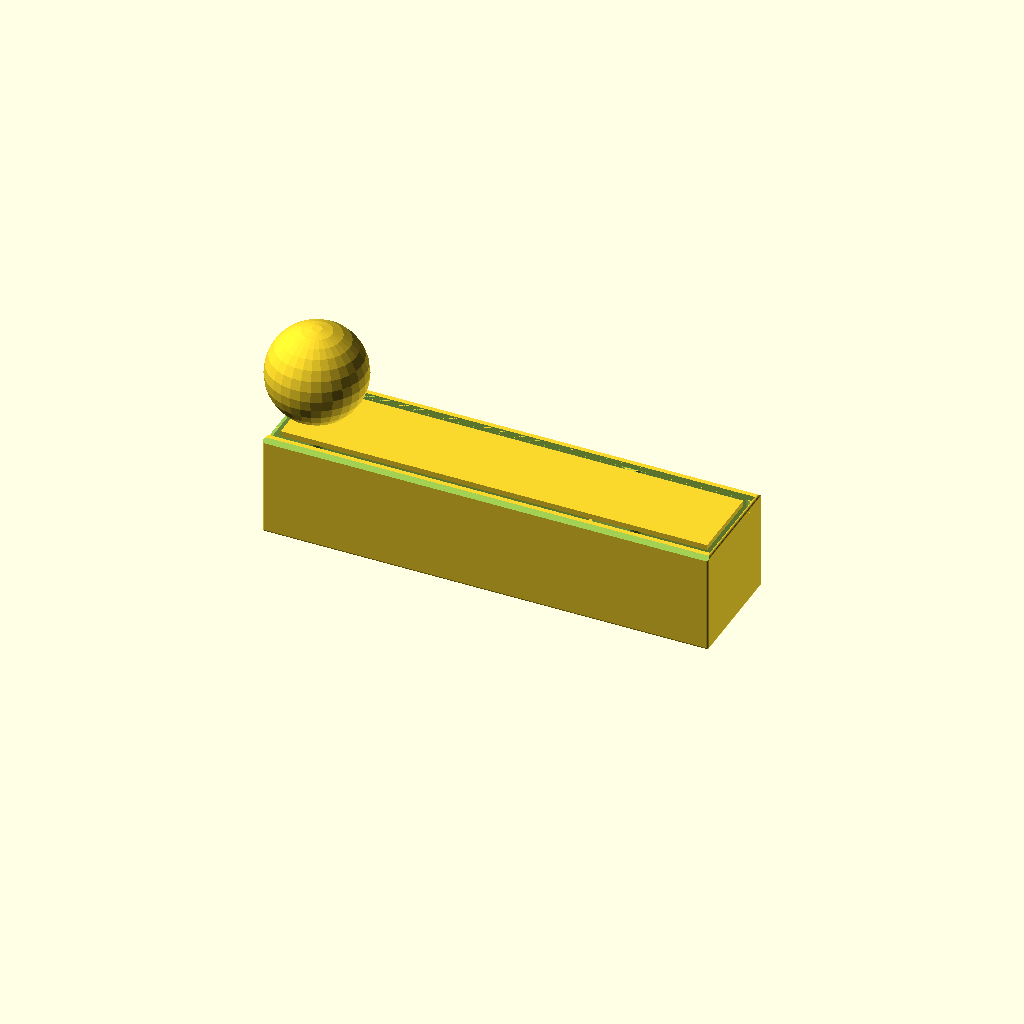
Cell 1 — every parameter at its default value.
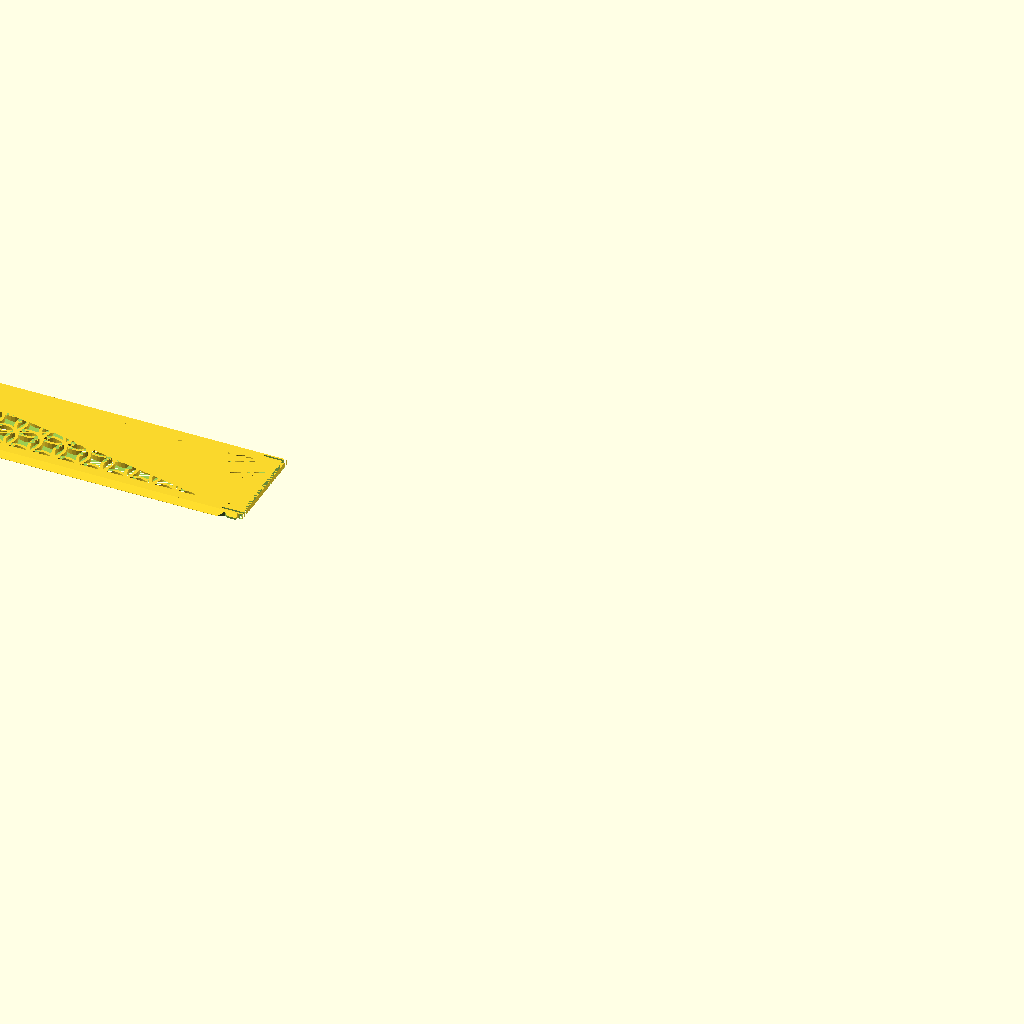
Cell 2 — Objects set to "Lid", the other parameters unchanged.
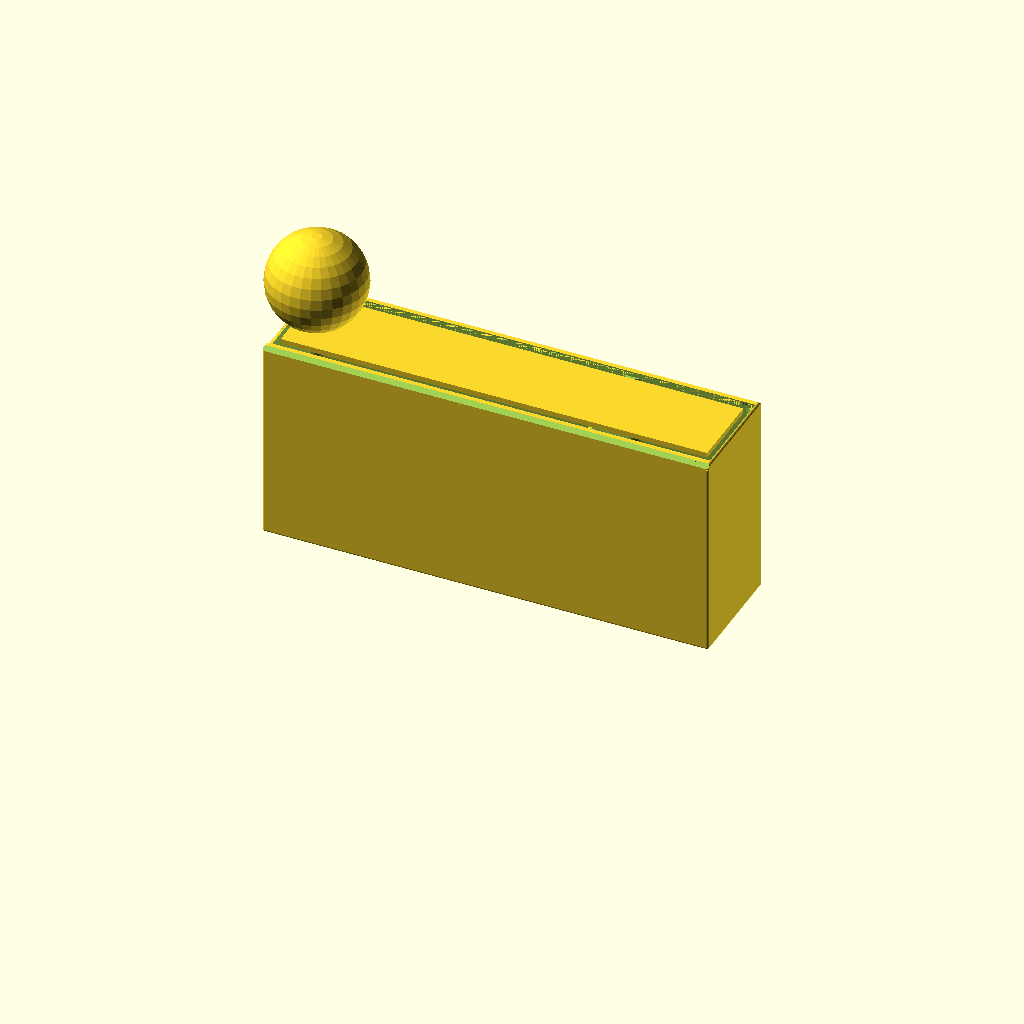
Cell 3 — z_size set to 84, the other parameters unchanged.
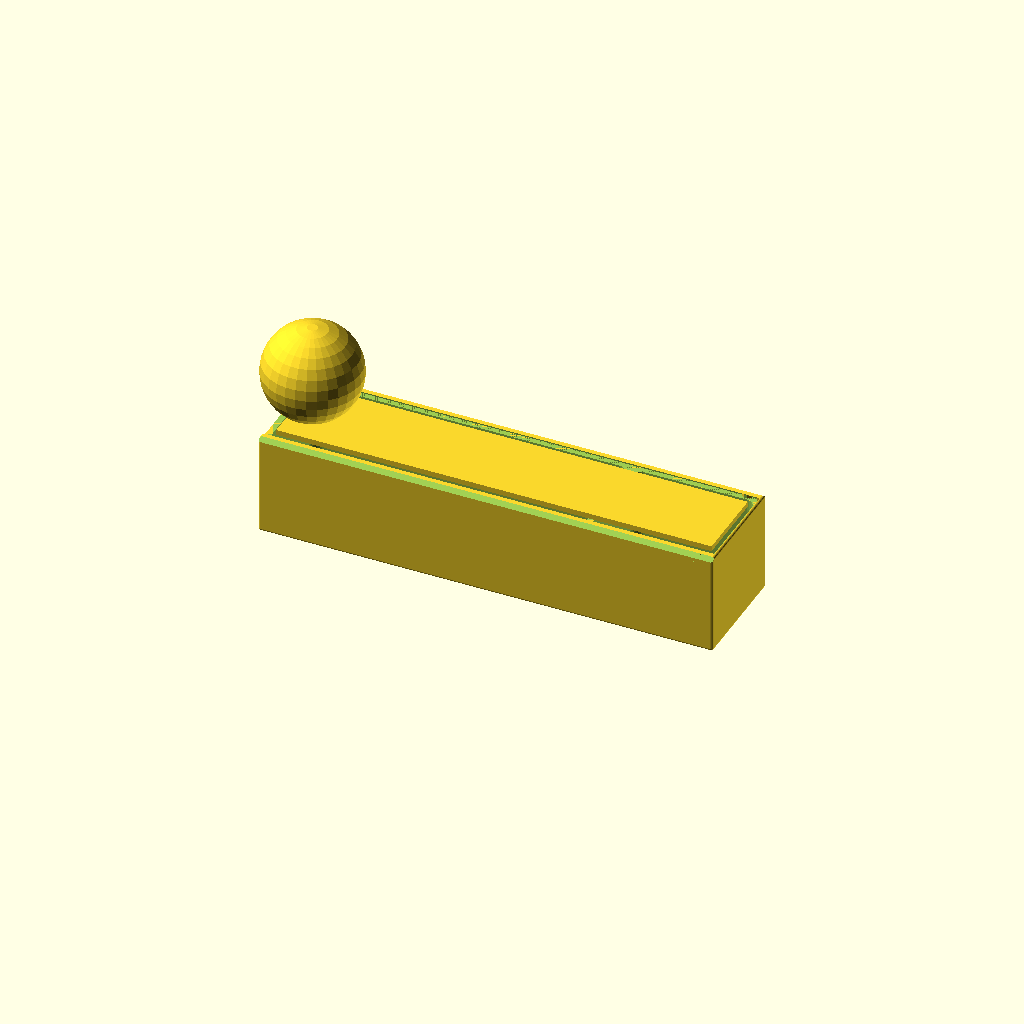
Cell 4: the same model with gWT = 2.4.
One fixed orthographic camera (rotation 55°, 0°, 25°; colour scheme Cornfield) for every cell.
The OpenSCAD source (Voidfall/BoxSlideLid.scad):
$fn=30;

/* [Global] */

// Render
Objects = "Box"; //  [Both, Box, Lid]

// use the following syntax to add 1 or more internal x compartment lengths (mm)
x_sizes = [130,50];
// use the following syntax to add 1 or more internal y compartment widths (mm)
y_sizes = [40];
// Total height including Lid
z_size = 42;

// Type of lid pattern
gPattern = "Fancy"; //  [Hex, Diamond, Web, Solid, Fancy]
// Tolerance
gTol = 0.3;
// Wall Thickness
gWT = 1.2;

/* [Spider Web] */
// Amount of space from one ring or webs to the next
WebSpacing = 5;
// How many rings of webs, best of more than needed
WebStrands = 20;
// Thickness of the strands
WedThickness = 1.8;
// How many segments of web
WebWedges = 12;


/* [Hidden] */
/* Private variables */

// Box Height
TotalZ = z_size;
LidH = 2.2;
RailThick = 1.4;
RailWidth = LidH + RailThick;

function SumList(list, start, end) = (start == end) ? 0 : list[start] + SumList(list, start+1, end);
// Box Length
TotalX = SumList(x_sizes,0,len(x_sizes)) + gWT*(len(x_sizes)+1);
// Box Width 
TotalY = SumList(y_sizes,0,len(y_sizes)) + RailWidth*2 + gWT*(len(y_sizes)-1);

echo("Size: ",TotalX,TotalY);
   
// Height not counting the lid
AdjBoxHeight = TotalZ - LidH;

 module regular_polygon(order, r=1){
 	angles=[ for (i = [0:order-1]) i*(360/order) ];
 	coords=[ for (th=angles) [r*cos(th), r*sin(th)] ];
 	polygon(coords);
 }

module circle_lattice(ipX, ipY, Spacing=10, Walls=1.2)  {


   intersection() {
      square([ipX,ipY]); 
      union() {
	    for (x=[-Spacing:Spacing:ipX+Spacing]) {
           for (y=[-Spacing:Spacing:ipY+Spacing]){
	          difference()  {
			     translate([x+Spacing/2, y+Spacing/2]) circle(r=Spacing*0.75);
			     translate([x+Spacing/2, y+Spacing/2]) circle(r=(Spacing*0.75)-Walls);
		      }
           }   // end for y        
	    }  // end for x
      } // End union
   }
}


module diamond_lattice(ipX, ipY, DSize, WSize)  {

    lOffset = DSize + WSize;

	difference()  {
		square([ipX, ipY]);
		for (x=[0:lOffset:ipX]) {
            for (y=[0:lOffset:ipY]){
  			   translate([x, y])  regular_polygon(4, r=DSize/2);
			   translate([x+lOffset/2, y+lOffset/2]) regular_polygon(4, r=DSize/2);
		    }
        }        
	}
}

module hex_lattice(ipX, ipY, DSize, WSize)  {
    lXOffset = DSize + WSize;
    lYOffset = (DSize+WSize)/cos(30) * 1.5;

	difference()  {
		square([ipX, ipY]);
		for (x=[0:lXOffset:ipX]) {
            for (y=[0:lYOffset:ipY]){
  			   translate([x, y]) rotate([0,0,30]) regular_polygon(6, r=DSize/cos(30)/2);
			   translate([x+lXOffset/2, y+lYOffset/2]) rotate([0,0,30]) regular_polygon(6, r=DSize/cos(30)/2);
		    }
        }  
	}
}

// Make a star with X points
module star(radius, wedges)
{
	angle = 360 / wedges;
	difference() {
		circle(radius, $fn = wedges);
		for(i = [0:wedges - 1]) {
			rotate(angle / 2 + angle * i) translate([radius, 0, 0]) 
			    scale([0.8, 1, 1]) 
				    circle(radius * sin(angle / 2), $fn = 24);
		}
	}
}

module spider_web(ipWebSpacing, strands, ipThickness, wedges) 
{
	for(i = [0:strands - 1]) 
    {
        difference() {
            star(ipWebSpacing * i, wedges);
            offset(r = -ipThickness) star(ipWebSpacing * i, wedges);
        }
	}

	angle = 360 / wedges;
	for(i = [0:wedges - 1])
    {
		rotate(angle * i) translate([0, -ipThickness / 2, 0]) 
			square([ipWebSpacing * strands, ipThickness]);
	}    
}


module RCube(x,y,z,ipR=4) {
    translate([-x/2,-y/2,0]) hull(){
      translate([ipR,ipR,ipR]) sphere(ipR);
      translate([x-ipR,ipR,ipR]) sphere(ipR);
      translate([ipR,y-ipR,ipR]) sphere(ipR);
      translate([x-ipR,y-ipR,ipR]) sphere(ipR);
      translate([ipR,ipR,z-ipR]) sphere(ipR);
      translate([x-ipR,ipR,z-ipR]) sphere(ipR);
      translate([ipR,y-ipR,z-ipR]) sphere(ipR);
      translate([x-ipR,y-ipR,z-ipR]) sphere(ipR);
      }  
} 


module lid(ipPattern = "Hex", ipTol = 0.3){
  lAdjX = TotalX;
  lAdjY = TotalY-RailWidth*2-ipTol*2;  
  lAdjZ = LidH;
  CutX = lAdjX - 8;
  CutY = lAdjY - 8;
  lFingerX = 15;
  lFingerY = 16;  

  // main square with center removed for a pattern. 0.01 addition is a kludge to avoid a 2d surface remainging when substracting the lid from the box.
         difference() {
      translate([0,0,lAdjZ/2]) cube([lAdjX+0.01, lAdjY+0.01 , lAdjZ], center=true);

      translate([0,0,lAdjZ/2]) cube([CutX, CutY, lAdjZ], center = true);
      translate([TotalX/2-gWT/2,0,LidH/2])cube([gWT+0.01,TotalY-RailWidth,LidH],center=true);

     // make a slot for the latch can flex         
     translate([TotalX/2,TotalY/2-RailWidth-1.4,-1]) RCube(18,0.8,4,0.4);
     translate([TotalX/2,-TotalY/2+RailWidth+1.4,-1]) RCube(18,0.8,4,0.4);
  }
  
  // The Side triangles
  difference() {
    intersection () {
      union () {
          translate([-lAdjX/2,-lAdjY/2-LidH,LidH]) rotate([0,90,0]) linear_extrude(TotalX-2) polygon([[LidH,0],[LidH,LidH],[0,LidH]], paths=[[0,1,2]]);
          translate([-lAdjX/2,lAdjY/2,LidH]) rotate([0,90,0]) linear_extrude(TotalX-2) polygon([[0,0],[LidH,0],[LidH,LidH]], paths=[[0,1,2]]);
      }
      
      // check if this is real lid (ipTol>0) or negative lid (iptol = 0)
      // if real lid remove center for pattern and remove latches
      if (ipTol>0) 
         {cube([lAdjX, lAdjY + 2*LidH-0.2, lAdjZ*2], center=true);}
    }
       
    if (ipTol>0)
    {
        // cut out slots for the latch 
        translate([TotalX/2-7,lAdjY/2+RailWidth/2+ipTol,LidH/2]) scale([1.5,1,1]) rotate([0,0,45]) cube ([2+ipTol,2+ipTol,LidH+1],center=true);
          
        translate([TotalX/2-7,-lAdjY/2-RailWidth/2-ipTol,LidH/2]) scale([1.5,1,1]) rotate([0,0,45]) cube ([2+ipTol,2+ipTol,LidH+1],center=true);
  
        // trip the rail to ease going past the nub
        translate([TotalX/2,TotalY/2-LidH/2-ipTol,0]) cube([12,LidH,LidH*2],center=true); 
        translate([TotalX/2,-TotalY/2+LidH/2+ipTol,0]) cube([12,LidH,LidH*2],center=true); 
    }
    
  }
 
  // Finger slot
  difference () {
      translate([-CutX/2,-lFingerY/2,0]) cube([lFingerX, lFingerY, lAdjZ]); 
      translate([-CutX/2+lFingerX/2,0,20+LidH/2])sphere(20);     
  }


  // Solid top
  if (ipPattern == "Solid") 
      {   
       difference (){ 
         translate([-CutX/2,-CutY/2,0]) cube([CutX, CutY,   lAdjZ]);
         translate([-CutX/2,-lFingerY/2,0]) cube([lFingerX, lFingerY, lAdjZ]); 
      }
    }
    

  // Spiderweb top
  if (ipPattern == "Web") 
    {
       difference (){ 
         intersection () 
        {    
             linear_extrude(height = lAdjZ) spider_web(WebSpacing, WebStrands, WedThickness, WebWedges);  
              translate([-CutX/2,-CutY/2,0]) cube([CutX, CutY, LidH*2]); 
        }
         translate([-CutX/2,-lFingerY/2,0]) cube([lFingerX, lFingerY, lAdjZ]); 
      }
    }

  // Hex top
  if (ipPattern == "Hex") 
    {   
       difference (){ 
         translate([-CutX/2,-CutY/2,0]) linear_extrude(height = lAdjZ) hex_lattice(CutX,CutY,6,2);
         translate([-CutX/2,-lFingerY/2,0]) cube([lFingerX, lFingerY, lAdjZ]); 
      }
    }

  // Diamond top
  if (ipPattern == "Diamond") 
    {
      difference (){ 
        translate([-CutX/2,-CutY/2,0]) linear_extrude(height = lAdjZ) diamond_lattice(CutX,CutY,7,2);
        translate([-CutX/2,-lFingerY/2,0]) cube([lFingerX, lFingerY, lAdjZ]); 
      }
    }

  // fancy top
  if (ipPattern == "Fancy") 
    {
        echo(CutX,CutY);
      difference (){ 
        translate([-CutX/2,-CutY/2,0]) linear_extrude(height = lAdjZ) circle_lattice(CutX,CutY);
        translate([-CutX/2,-lFingerY/2,0]) cube([lFingerX, lFingerY, lAdjZ]); 
      }
    }

}


module box () {
//  Main Box
  difference() {    
    translate ([0,0,AdjBoxHeight/2]) cube([TotalX,TotalY,AdjBoxHeight], center = true);

    // Scope out compartment areas
    for(nX=[0:len(x_sizes)-1])
    {
      for(nY=[0:len(y_sizes)-1])
      {
         xOffset = SumList(x_sizes,0,nX) + gWT*(nX+1) + x_sizes[nX]/2 - TotalX/2;
         yOffset = SumList(y_sizes,0,nY) + RailWidth + gWT*nY + y_sizes[nY]/2 - TotalY/2;
          
         translate([xOffset,yOffset,gWT]) RCube(x_sizes[nX], y_sizes[nY] ,AdjBoxHeight+20);
      }
    }
  }

  // top rails
  difference() {
      union() {
          translate([0,-TotalY/2+RailWidth/2,AdjBoxHeight+LidH/2]) cube([TotalX,RailWidth,LidH],center = true);  
          translate([0,TotalY/2-RailWidth/2,AdjBoxHeight+LidH/2]) cube([TotalX,RailWidth,LidH],center = true);
           }
       
      // Trim each rail top to a 45 degree angle     
      translate([0,-TotalY/2,AdjBoxHeight+RailWidth]) rotate([45,0,0]) cube([TotalX,RailWidth+0.7,RailWidth+0.7], center=true); 
      translate([0,TotalY/2,AdjBoxHeight+RailWidth])  rotate([45,0,0]) cube([TotalX,RailWidth+0.7,RailWidth+0.7], center=true);  

      // Substract the lid from the rails
      translate([0,0,AdjBoxHeight]) lid(ipPattern = "Solid",ipTol =0);      
  }  
  
   // add backstop
   translate([TotalX/2-1/2,0,TotalZ-LidH/2])cube([1,TotalY-RailWidth,LidH],center=true);
  
  // create the latches 
    translate([TotalX/2-7,TotalY/2-0.1-RailWidth/2,TotalZ-LidH/2]) scale([1.5,1,1]) difference(){
      rotate([0,0,45]) cube ([2,2,LidH+1],center=true);
      translate([0,2,0]) cube ([4,4,LidH+2],center=true);
      translate([0,-2,0])cube([2,2,LidH+2], center=true);
      }  
    translate([TotalX/2-7,-TotalY/2+0.1+RailWidth/2,TotalZ-LidH/2]) scale([1.5,1,1]) difference(){
      rotate([0,0,45]) cube ([2,2,LidH+1],center=true);
      translate([0,-2,0]) cube ([4,4,LidH+2],center=true);
      translate([0,2,0])cube([2,2,LidH+2], center=true);
      }

  
} 

// Production Box
if ((Objects == "Both") || (Objects == "Box")){
  intersection() {
     box();
     RCube(TotalX,TotalY,TotalZ,1);
  }
}

// Production Lid
if ((Objects == "Both")  || (Objects == "Lid")){
  translate([-TotalX - 10,0,0]) lid(ipPattern = gPattern, ipTol = gTol);
}
Customizer parameters (derived from the source; name, type, default, range or options):
Objects: string, default "Box", options "Both", "Box", "Lid"
x_sizes: vector, default [130, 50]
y_sizes: vector, default [40]
z_size: number, default 42
gPattern: string, default "Fancy", options "Hex", "Diamond", "Web", "Solid", "Fancy"
gTol: number, default 0.3
gWT: number, default 1.2
WebSpacing: number, default 5
WebStrands: number, default 20
WedThickness: number, default 1.8
WebWedges: number, default 12
